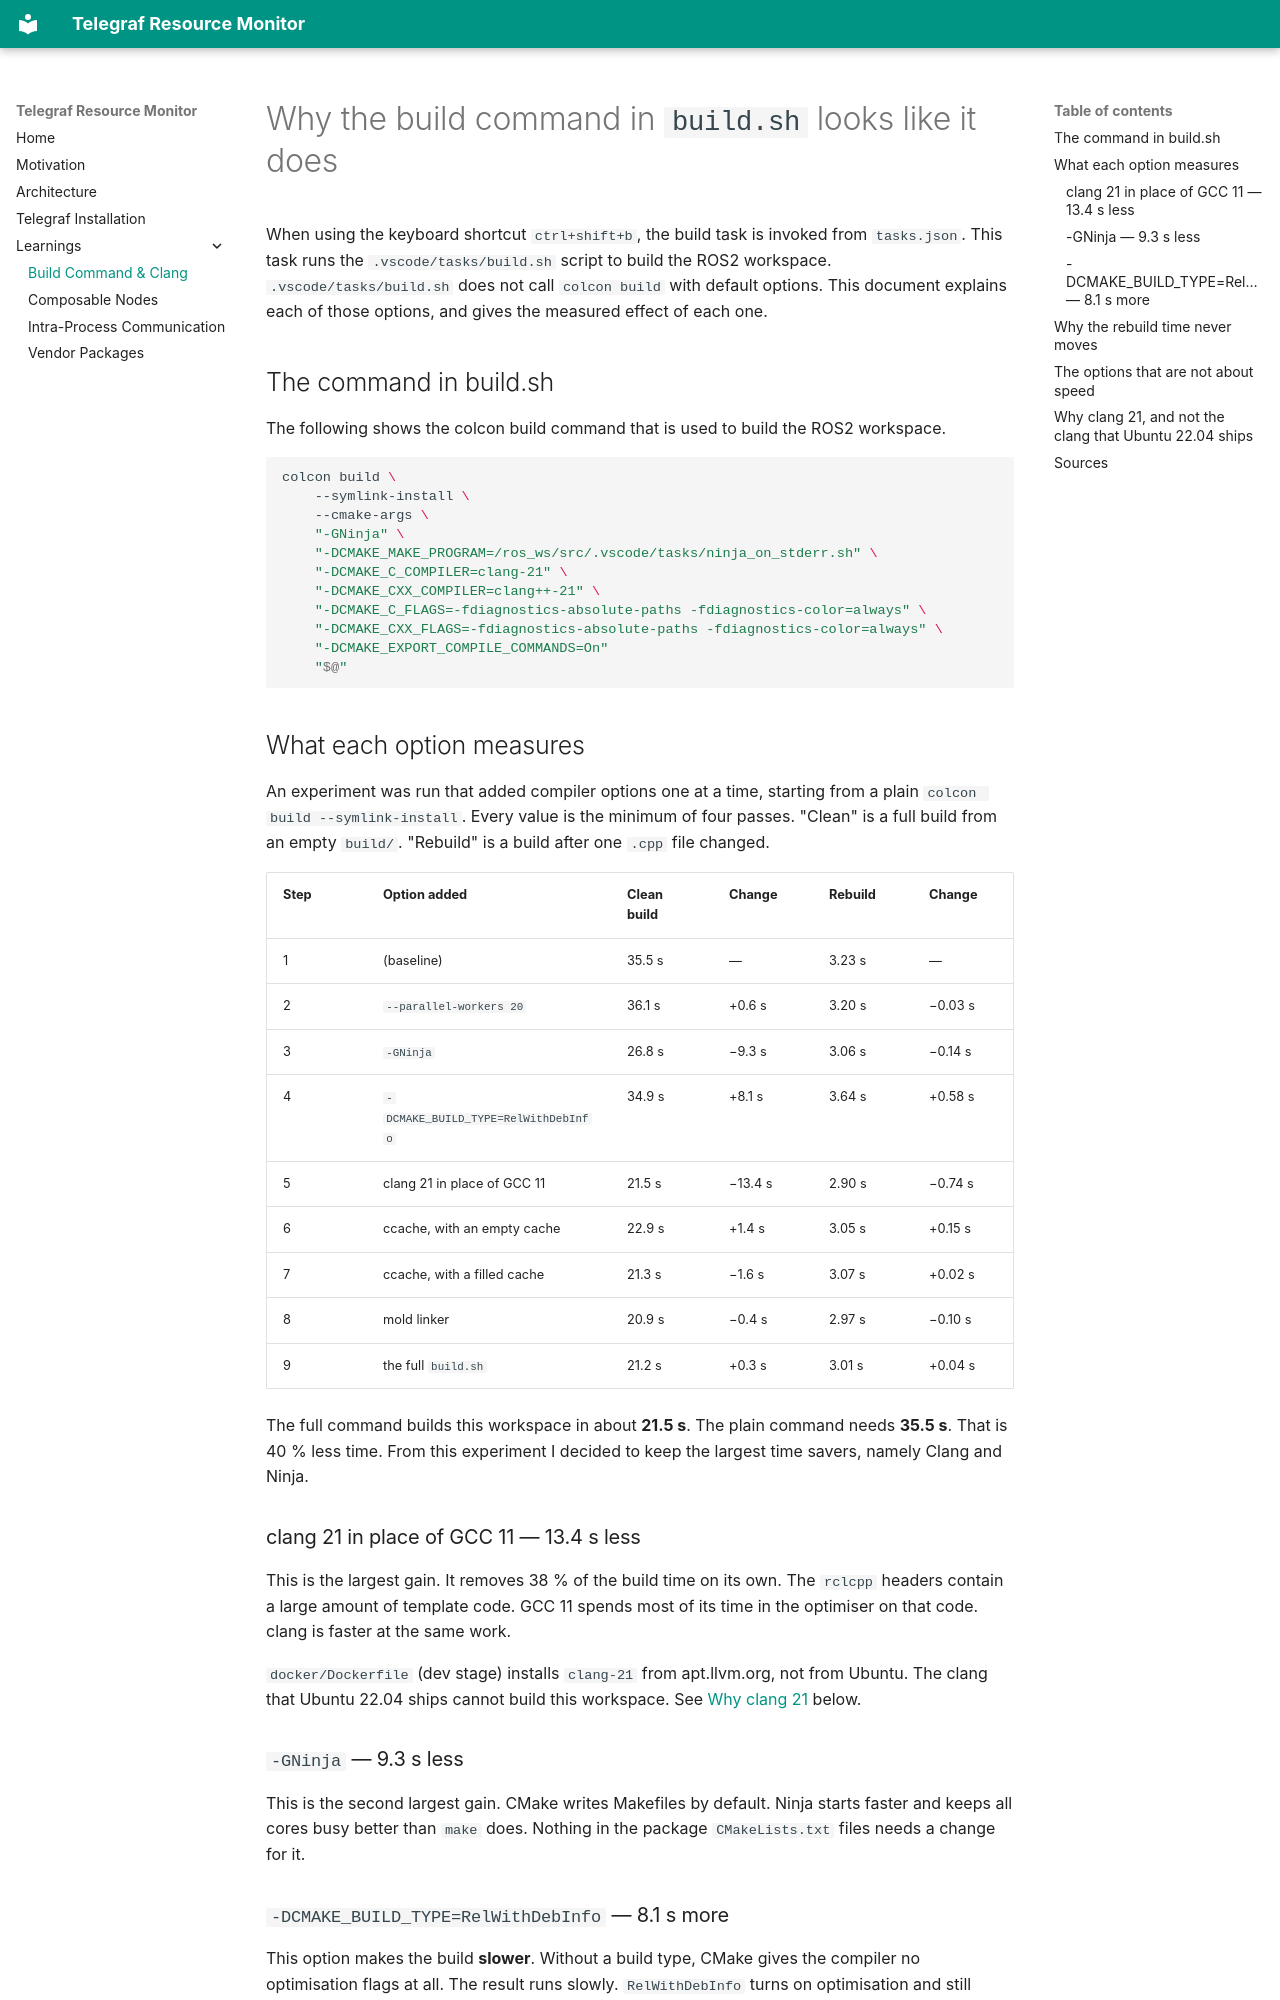

repository: Bart-van-Ingen/telegraf_resource_monitor · page: learnings/clang_compiler/index.html · generator: mkdocs

# Why the build command in `build.sh` looks like it does

When using the keyboard shortcut `ctrl+shift+b`, the build task is invoked from `tasks.json`. This
task runs the `.vscode/tasks/build.sh` script to build the ROS2 workspace. `.vscode/tasks/build.sh`
does not call `colcon build` with default options. This document explains each of those options,
and gives the measured effect of each one.

## The command in build.sh

The following shows the colcon build command that is used to build the ROS2 workspace.

```bash
colcon build \
    --symlink-install \
    --cmake-args \
    "-GNinja" \
    "-DCMAKE_MAKE_PROGRAM=/ros_ws/src/.vscode/tasks/ninja_on_stderr.sh" \
    "-DCMAKE_C_COMPILER=clang-21" \
    "-DCMAKE_CXX_COMPILER=clang++-21" \
    "-DCMAKE_C_FLAGS=-fdiagnostics-absolute-paths -fdiagnostics-color=always" \
    "-DCMAKE_CXX_FLAGS=-fdiagnostics-absolute-paths -fdiagnostics-color=always" \
    "-DCMAKE_EXPORT_COMPILE_COMMANDS=On"
    "$@"
```

## What each option measures

An experiment was run that added compiler options one at a time, starting from a plain
`colcon build --symlink-install`. Every value is the minimum of four passes. "Clean" is a full
build from an empty `build/`. "Rebuild" is a build after one `.cpp` file changed.

| Step | Option added                        | Clean build | Change  | Rebuild | Change  |
| ---- | ----------------------------------- | ----------- | ------- | ------- | ------- |
| 1    | (baseline)                          | 35.5 s      | —       | 3.23 s  | —       |
| 2    | `--parallel-workers 20`             | 36.1 s      | +0.6 s  | 3.20 s  | −0.03 s |
| 3    | `-GNinja`                           | 26.8 s      | −9.3 s  | 3.06 s  | −0.14 s |
| 4    | `-DCMAKE_BUILD_TYPE=RelWithDebInfo` | 34.9 s      | +8.1 s  | 3.64 s  | +0.58 s |
| 5    | clang 21 in place of GCC 11         | 21.5 s      | −13.4 s | 2.90 s  | −0.74 s |
| 6    | ccache, with an empty cache         | 22.9 s      | +1.4 s  | 3.05 s  | +0.15 s |
| 7    | ccache, with a filled cache         | 21.3 s      | −1.6 s  | 3.07 s  | +0.02 s |
| 8    | mold linker                         | 20.9 s      | −0.4 s  | 2.97 s  | −0.10 s |
| 9    | the full `build.sh`                 | 21.2 s      | +0.3 s  | 3.01 s  | +0.04 s |

The full command builds this workspace in about **21.5 s**. The plain command needs **35.5 s**.
That is 40 % less time. From this experiment I decided to keep the largest time savers, namely
Clang and Ninja.

### clang 21 in place of GCC 11 — 13.4 s less

This is the largest gain. It removes 38 % of the build time on its own. The `rclcpp` headers
contain a large amount of template code. GCC 11 spends most of its time in the optimiser on that
code. clang is faster at the same work.

`docker/Dockerfile` (dev stage) installs `clang-21` from apt.llvm.org, not from Ubuntu. The clang
that Ubuntu 22.04 ships cannot build this workspace. See
[Why clang 21](#why-clang-21-and-not-the-clang-that-ubuntu-2204-ships) below.

### `-GNinja` — 9.3 s less

This is the second largest gain. CMake writes Makefiles by default. Ninja starts faster and keeps
all cores busy better than `make` does. Nothing in the package `CMakeLists.txt` files needs a
change for it.

### `-DCMAKE_BUILD_TYPE=RelWithDebInfo` — 8.1 s more

This option makes the build **slower**. Without a build type, CMake gives the compiler no
optimisation flags at all. The result runs slowly. `RelWithDebInfo` turns on optimisation and still
keeps debug symbols, so a debugger and a stack trace still work. We accept 8 s of build time for
that, but will only use if we need to, so it is not a default.
